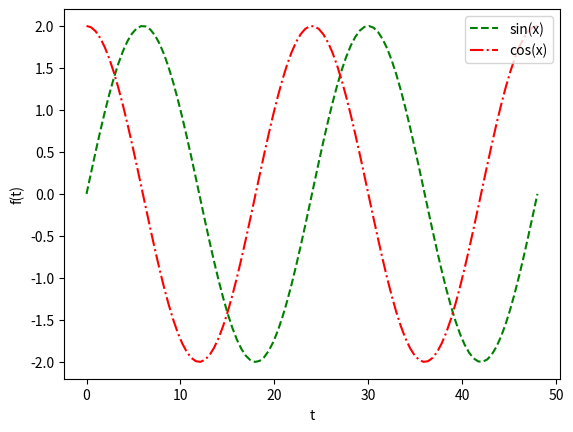

The matplotlib source for this figure:
import numpy as np
import matplotlib.pyplot as plt

x = np.linspace(0, 48, 100)

y1 = np.sin(np.linspace(0, 48, 100)*2*np.pi/24)*2
y2 = np.cos(np.linspace(0, 48, 100)*2*np.pi/24)*2

plt.plot(x, y1, linestyle='--', color='green', label='sin(x)')
plt.plot(x, y2, linestyle='-.', color='red', label='cos(x)')

plt.xlabel('t')
plt.ylabel('f(t)')

plt.legend(loc='upper right')

plt.show()
